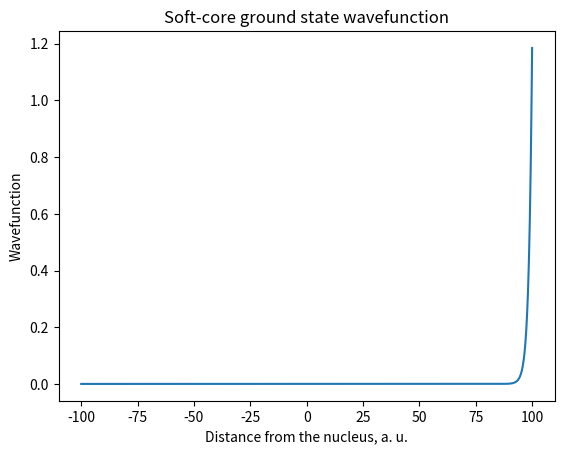

Reproduce this figure in Python.
import numpy as np
import matplotlib.pyplot as plt

def __ground_state_energy(q):
    return 0.5 * q**2

def sc_potential(x, q):
    """
    Calculate an approximate electrostatic potential of the Hydrogen atom at a distance |x| from the nucleus.
    The potential is given in a. u.

    Parameters:
    x (np.array): The distance |x| from the nucleus.

    Returns:
    np.array: The value of the potential at the given distance.
    """
    return -q / np.sqrt(2 + x**2) # a. u.

def sc_wavefunction(x, q):
        
    y = np.zeros(len(x))
        
    y[0] = 0
    y[1] = 0.01
    
    h = x[1]-x[0]
    b = h**2 / 12.
    V_array = sc_potential(x, q)
    gst = __ground_state_energy(q)

    for i in range(1, len(y)-1):
        y[i+1] = (2 * y[i] - y[i-1] + \
                  b * (V_array[i+1] + \
                       10 * (V_array[i] + gst * y[i]) + \
                       V_array[i-1] + gst * y[i-1])) / (1 - gst * b)
        
    # y = ( y + y[::-1] ) / 2.
    y /= np.sqrt(np.trapz(y**2, x))

    return y

def __plot_test_sc_wavefunction():
    """
    Plot the soft-core ground state wavefunction of the Hydrogen atom.

    Args:
        x (array-like): The x-axis values for the wavefunction.
        q (float): The charge of the nucleus.

    Returns:
        None: This function does not return any value. It generates a plot of the wavefunction.
    """
    x = np.linspace(-100, 100, 1000)
    y = sc_wavefunction(x, 1)
    plt.figure()
    plt.plot(x, y)
    plt.xlabel('Distance from the nucleus, a. u.')
    plt.ylabel('Wavefunction')
    plt.title('Soft-core ground state wavefunction')
    plt.show()

__plot_test_sc_wavefunction()